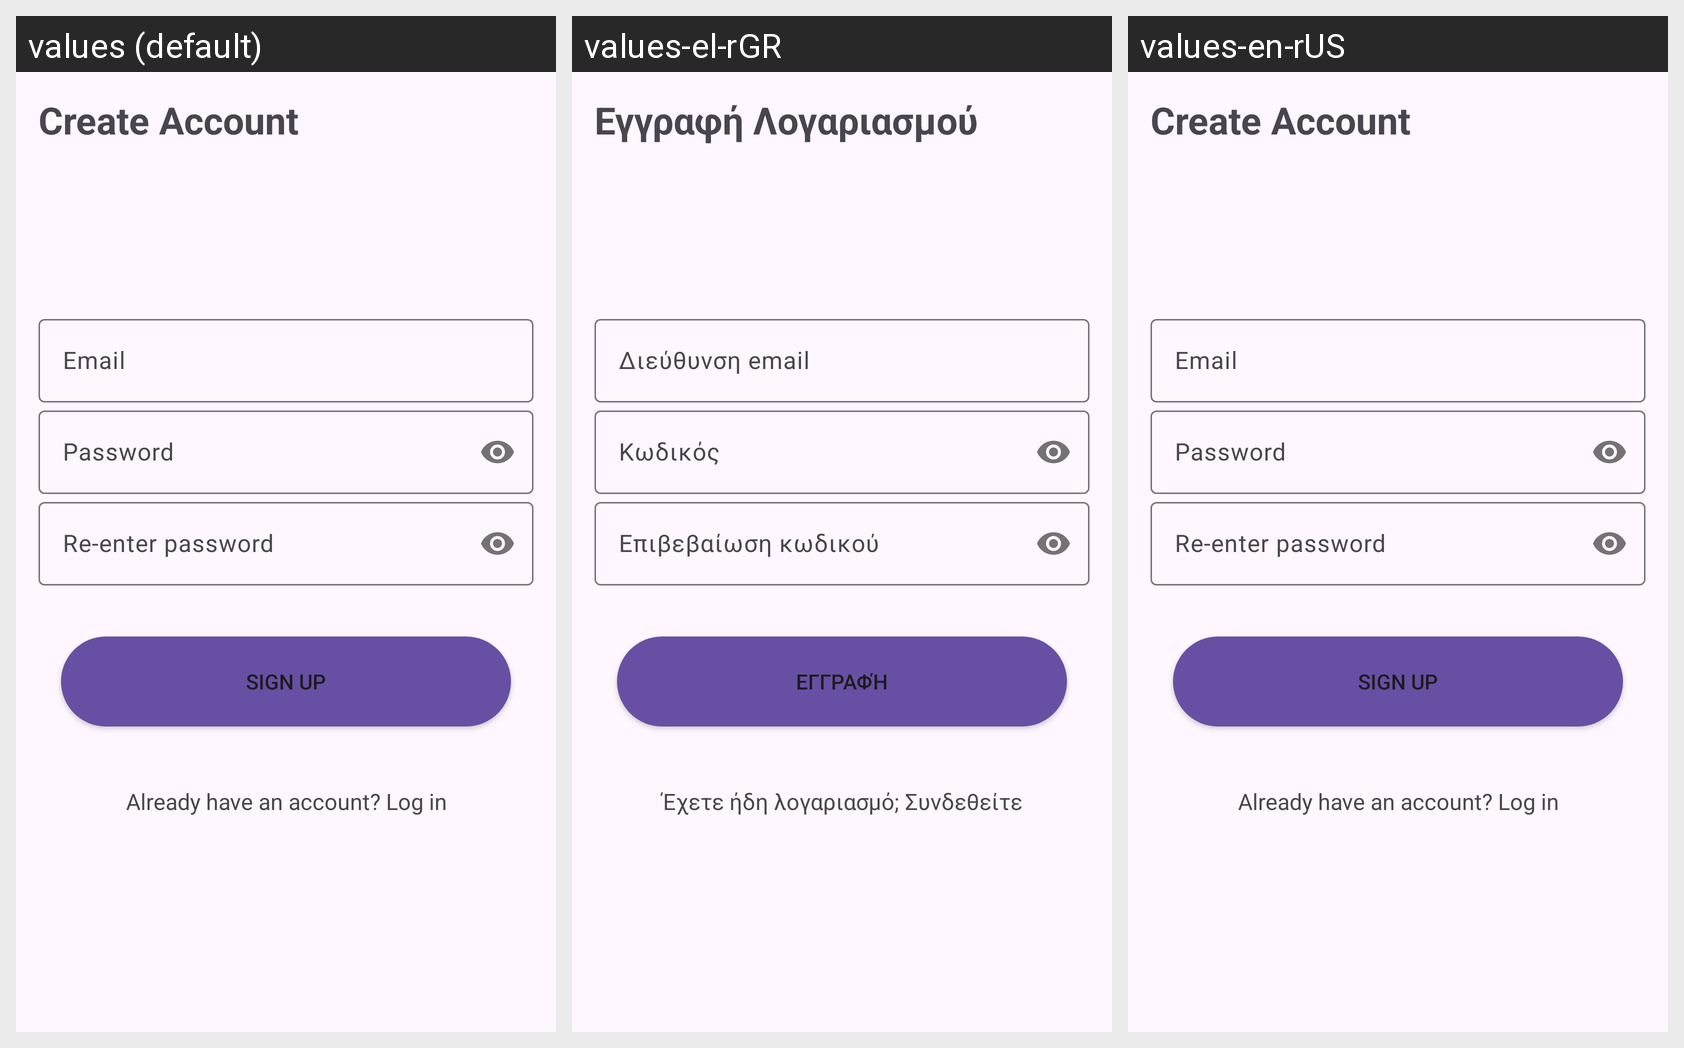

Locale-by-locale string values for the Android screen shown in this grid:
Android screen res/layout/activity_register.xml rendered under 3 locales, left to right: values (default), values-el-rGR, values-en-rUS. Device: Nexus 5 (rendered at 1080×1920; each locale shown at half size, 540×960, under a caption strip naming it); theme Theme.Material3.Light.
Strings drawn on this screen, with the default value and each locale's value (text and hints the layout hard-codes, and strings that could not be matched under every locale, appear in the picture but are not listed):

register
  values: Create Account
  values-el-rGR: Εγγραφή Λογαριασμού
  values-en-rUS: Create Account

email
  values: Email
  values-el-rGR: Διεύθυνση email
  values-en-rUS: Email

password
  values: Password
  values-el-rGR: Κωδικός
  values-en-rUS: Password

re_enter_password
  values: Re-enter password
  values-el-rGR: Επιβεβαίωση κωδικού
  values-en-rUS: Re-enter password

sign_up3
  values: Sign up
  values-el-rGR: Εγγραφή
  values-en-rUS: Sign up

click_to_login
  values: Already have an account? Log in
  values-el-rGR: Έχετε ήδη λογαριασμό; Συνδεθείτε
  values-en-rUS: Already have an account? Log in
